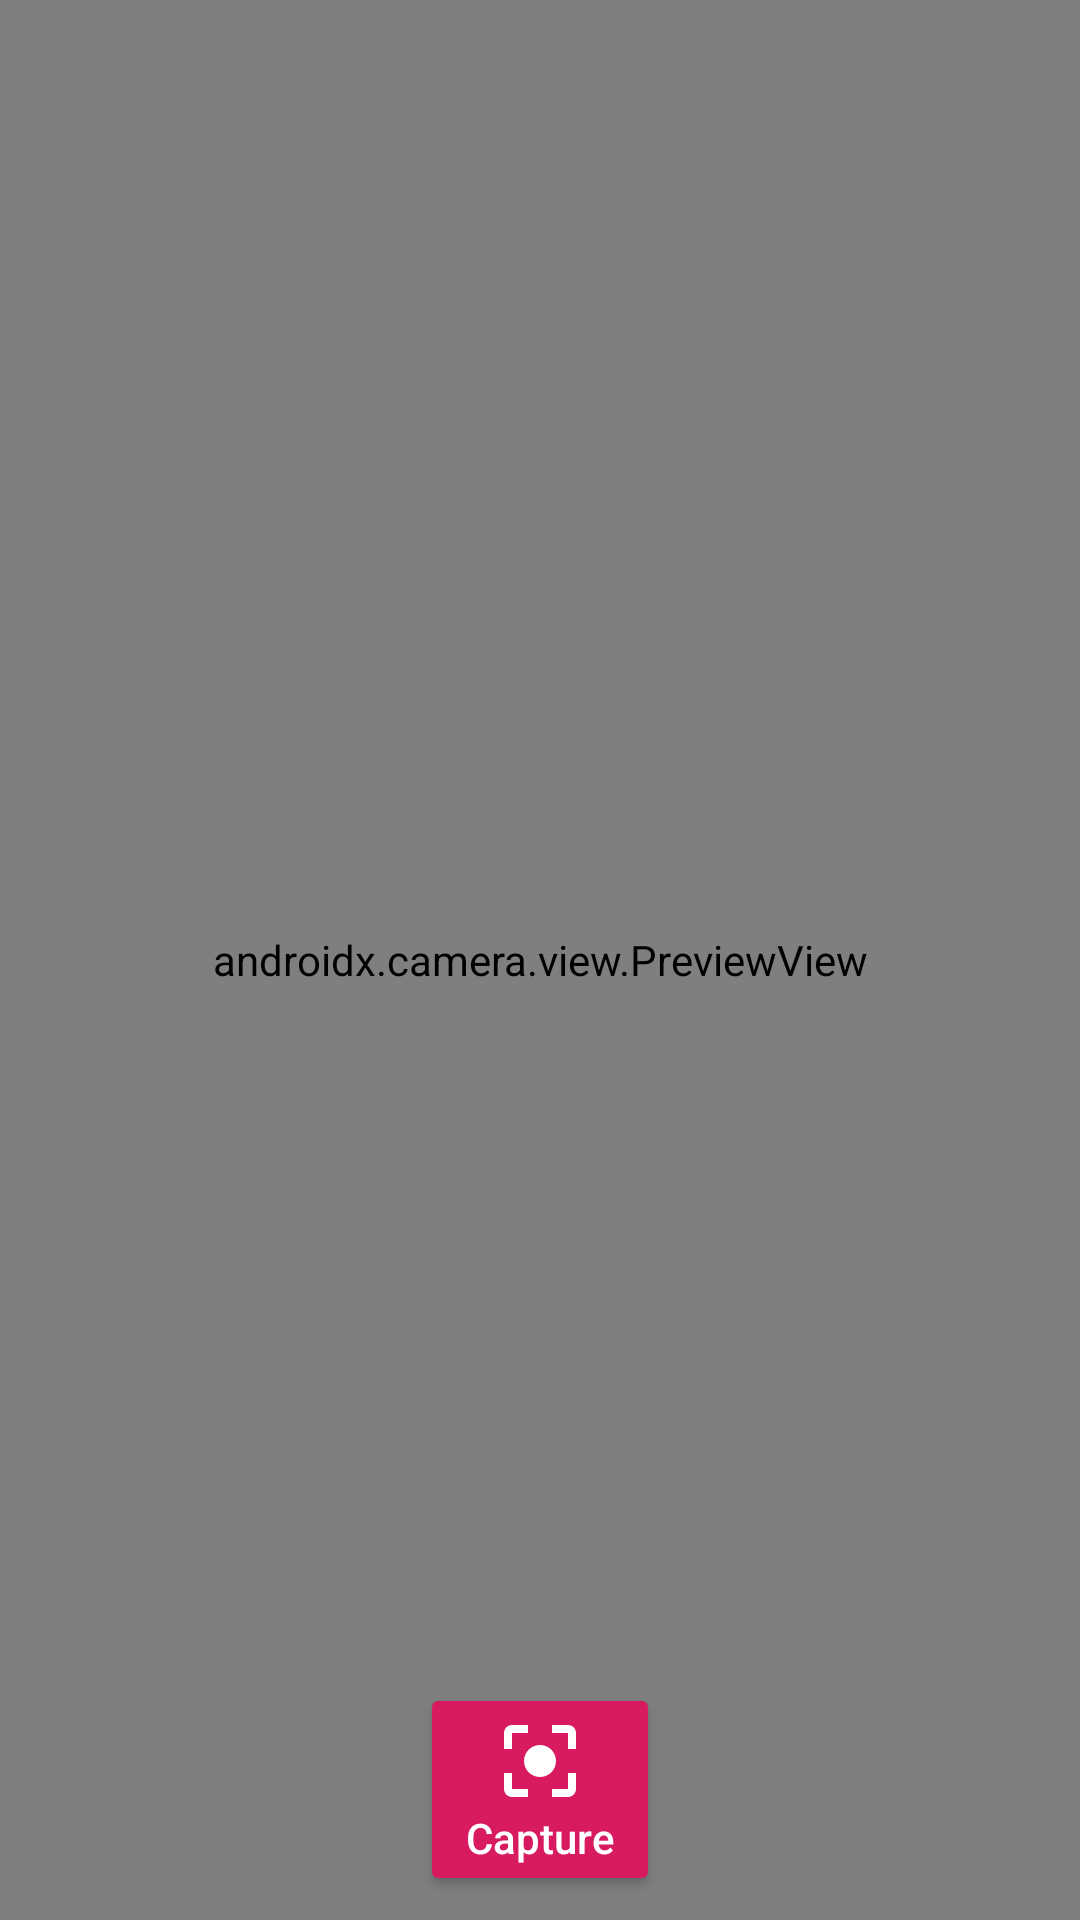

The Android layout XML behind this screen, and the referenced resources:
<!-- AndroidManifest.xml: application theme AppTheme -->
<!-- res/layout/activity_image_capture.xml -->
<?xml version="1.0" encoding="utf-8"?>
<androidx.constraintlayout.widget.ConstraintLayout xmlns:android="http://schemas.android.com/apk/res/android"
    xmlns:app="http://schemas.android.com/apk/res-auto"
    xmlns:tools="http://schemas.android.com/tools"
    android:layout_width="match_parent"
    android:layout_height="match_parent"
    tools:context=".ui.ImageCaptureActivity">

    <androidx.camera.view.PreviewView
        android:id="@+id/previewView"
        android:layout_width="0dp"
        android:layout_height="0dp"
        app:layout_constraintBottom_toBottomOf="parent"
        app:layout_constraintEnd_toEndOf="parent"
        app:layout_constraintStart_toStartOf="parent"
        app:layout_constraintTop_toTopOf="parent" />

    <Button
        android:id="@+id/buttonCaptureImage"
        style="@style/Widget.AppCompat.Button.Colored"
        android:layout_width="@dimen/button_size"
        android:layout_height="wrap_content"
        android:layout_margin="@dimen/margin"
        android:drawableTop="@drawable/ic_camera_action"
        android:text="@string/capture_image"
        android:textAllCaps="false"
        app:layout_constraintBottom_toBottomOf="parent"
        app:layout_constraintDimensionRatio="1:1"
        app:layout_constraintEnd_toEndOf="parent"
        app:layout_constraintStart_toStartOf="parent" />

</androidx.constraintlayout.widget.ConstraintLayout>
<!-- resources referenced by this layout -->
<resources>
  <dimen name="button_size">80dp</dimen>
  <dimen name="margin">8dp</dimen>
  <!-- drawable ic_camera_action (drawable) -->
  <vector xmlns:android="http://schemas.android.com/apk/res/android"
      android:width="32dp"
      android:height="32dp"
      android:viewportWidth="24.0"
      android:viewportHeight="24.0">
      <path
          android:fillColor="#FFFFFFFF"
          android:pathData="M12,8c-2.21,0 -4,1.79 -4,4s1.79,4 4,4 4,-1.79 4,-4 -1.79,-4 -4,-4zM5,15L3,15v4c0,1.1 0.9,2 2,2h4v-2L5,19v-4zM5,5h4L9,3L5,3c-1.1,0 -2,0.9 -2,2v4h2L5,5zM19,3h-4v2h4v4h2L21,5c0,-1.1 -0.9,-2 -2,-2zM19,19h-4v2h4c1.1,0 2,-0.9 2,-2v-4h-2v4z" />
  </vector>
  <string name="capture_image">Capture</string>
  <style name="AppTheme" parent="Theme.AppCompat.Light.DarkActionBar">
          <item name="colorPrimary">@color/colorPrimary</item>
          <item name="colorPrimaryDark">@color/colorPrimaryDark</item>
          <item name="colorAccent">@color/colorAccent</item>
      </style>
  <color name="colorPrimary">#008577</color>
  <color name="colorPrimaryDark">#00574B</color>
  <color name="colorAccent">#D81B60</color>
</resources>
